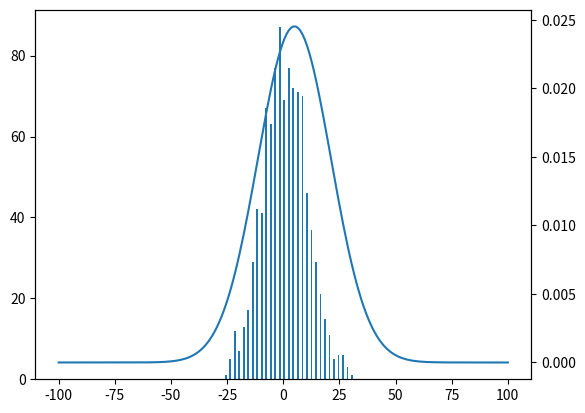

Write the Python code that produced this figure.
import numpy as np
from matplotlib import pyplot as plt
from scipy.stats import norm

N = 1000
steps = 100
field = 2*steps
x_vec = np.linspace(-steps, steps, field)

particles = np.zeros([N, field])
particles.T[steps] = np.ones(N)

for i in range(steps):
    steps_vec = np.around(np.random.rand(N))
    steps_vec[steps_vec == 0] = -1
    for j in range(N):
        particles[j] = np.roll(particles[j], int(steps_vec[j]))

dist = np.sum(particles, 0)

params = norm.fit(dist)
print(params)
fitted_pdf = norm.pdf(x_vec, loc = params[0], scale = params[1])


fig, ax1 = plt.subplots()
ax2 = ax1.twinx()

ax1.bar(x_vec, dist)
ax2.plot(x_vec, fitted_pdf)

plt.show()
